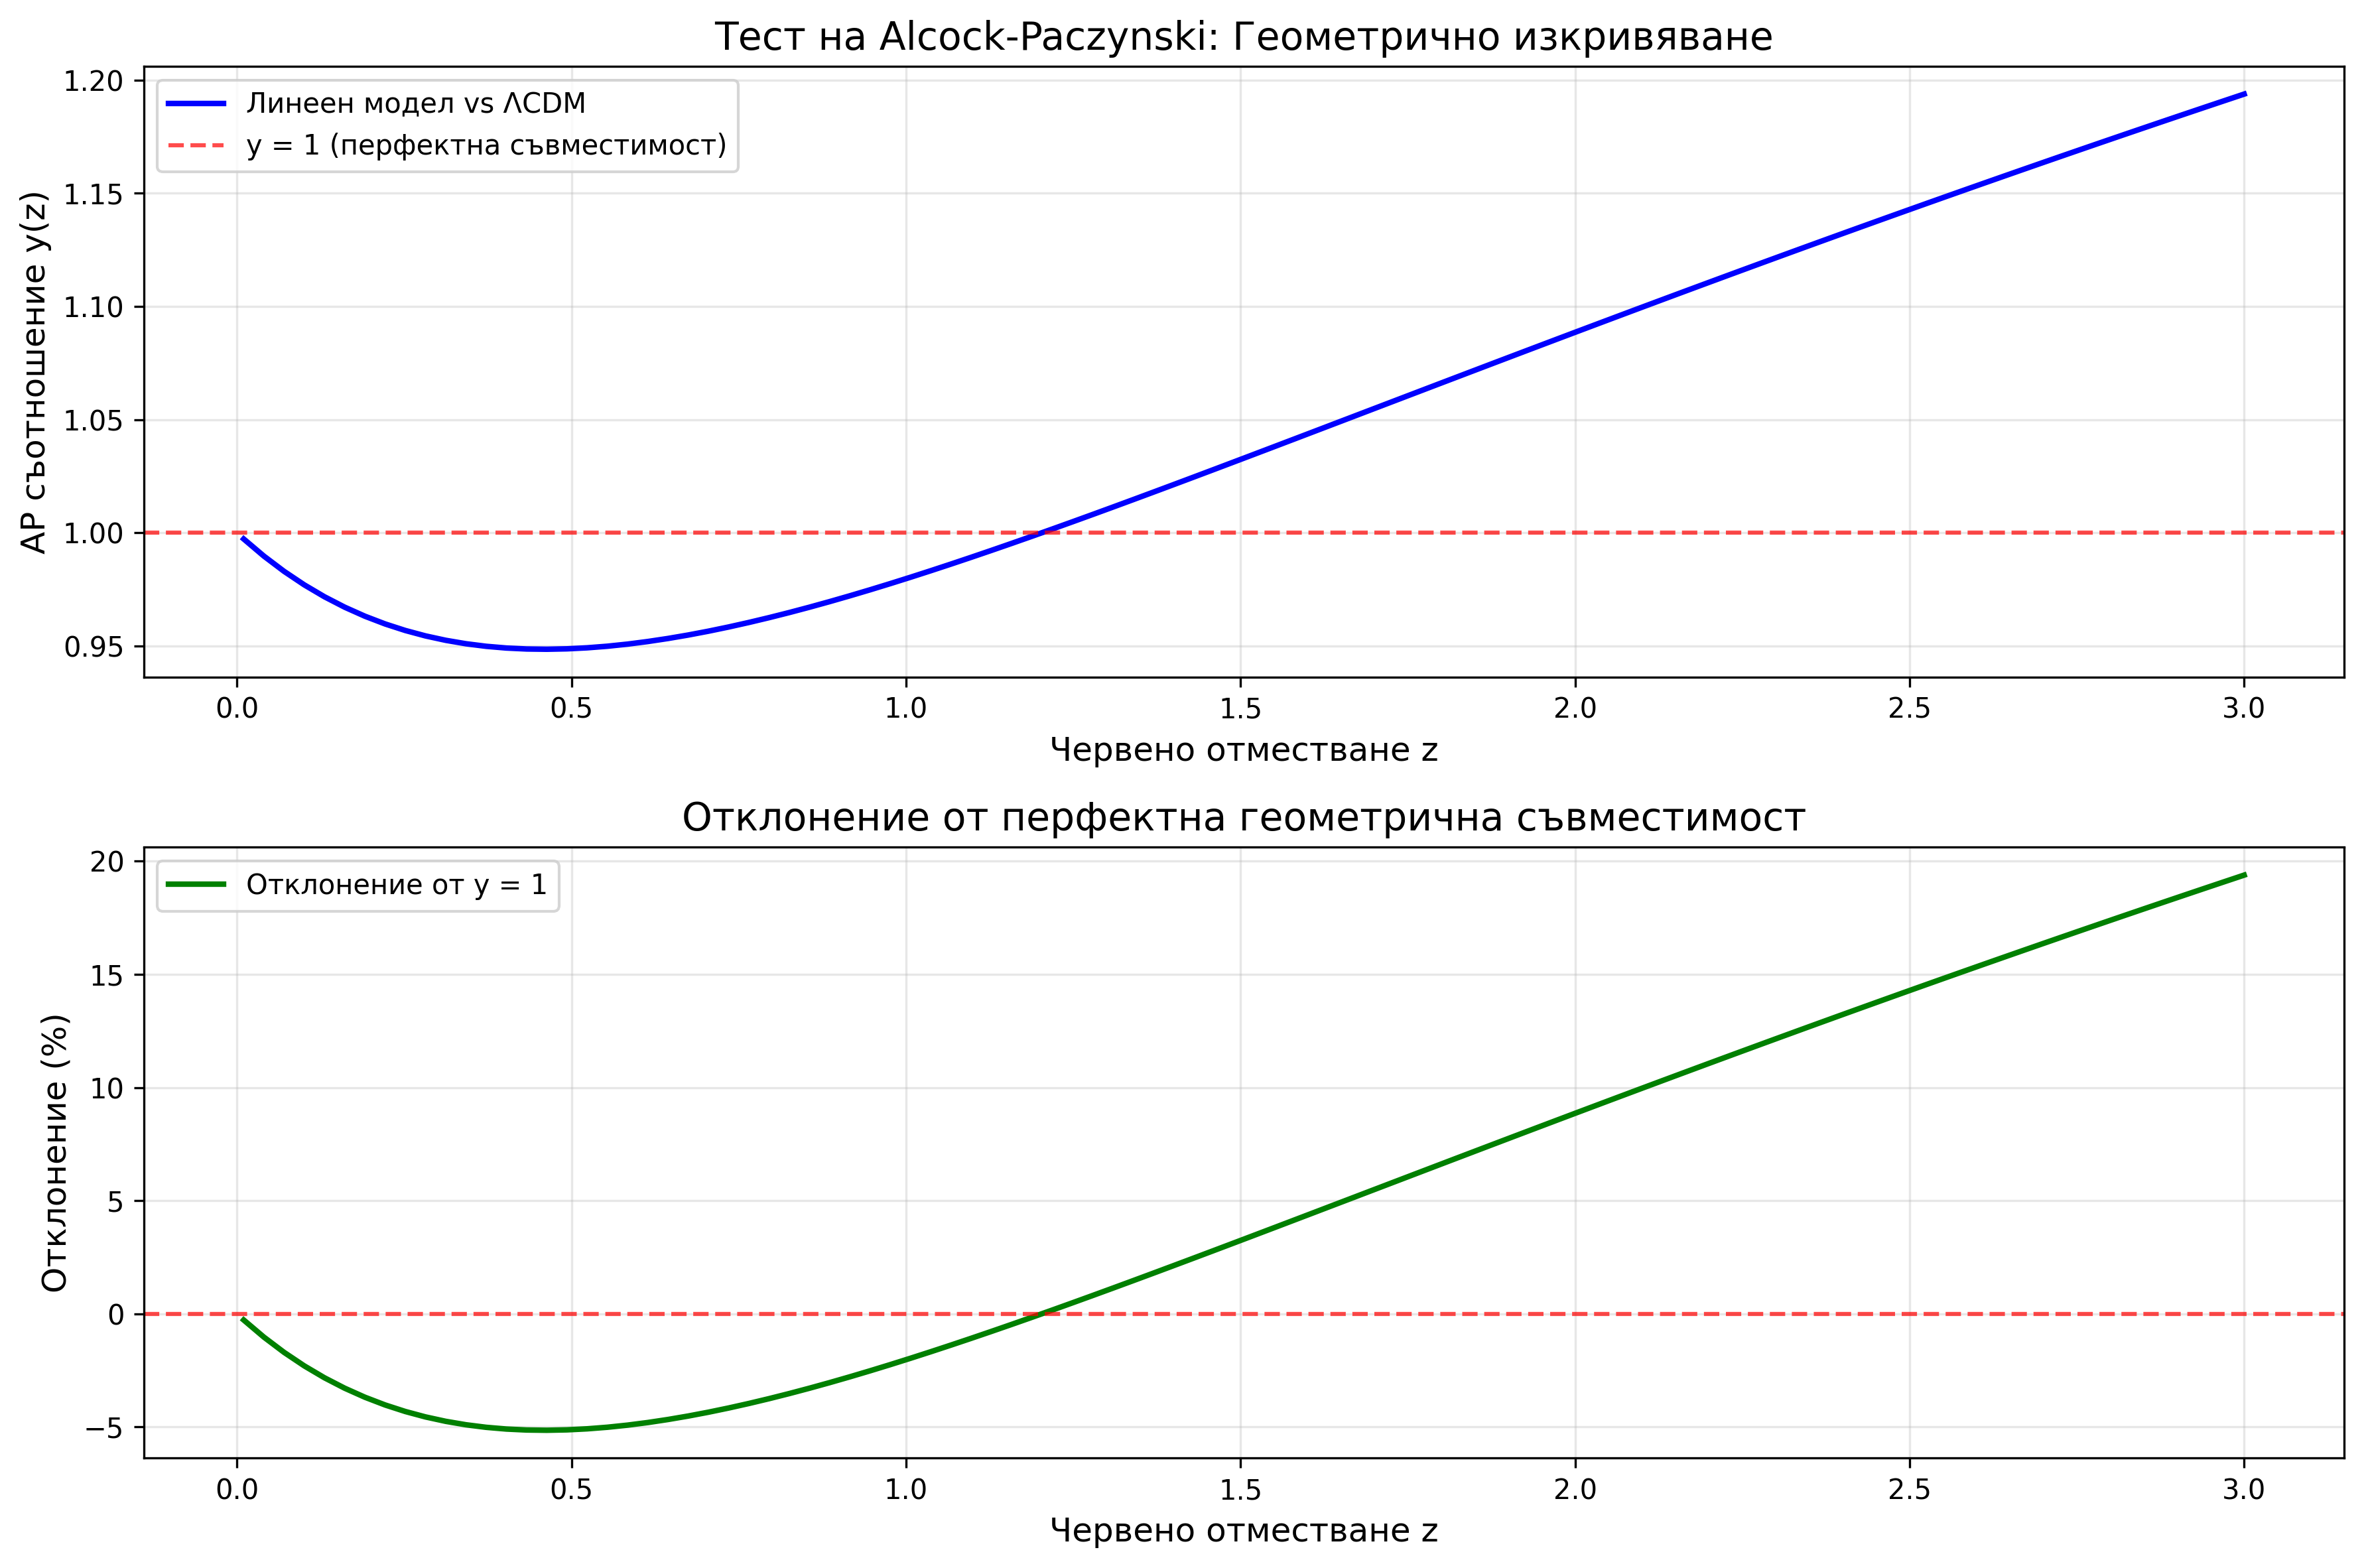

This chart was generated by the following Python code:
#!/usr/bin/env python3
"""
Тест на Alcock-Paczynski за сравнение на геометрията между модели

Този тест измерва как различните космологични модели "виждат" геометрията
на космоса чрез съотношението y(z) = dL_паралелно / dL_перпендикулярно.

Ако един модел е верен, той трябва да предскаже y(z) = 1 за сферични обекти.
Ако предскаже y(z) ≠ 1, значи той "вижда" сферичните обекти като изкривени.

Автор: Изследване на линейния космологичен модел
Дата: 2024
"""

import numpy as np
import matplotlib
matplotlib.use('Agg')  # Използваме non-interactive backend
import matplotlib.pyplot as plt
from scipy.integrate import quad
import os
import sys

# Добавяме пътя към нашите библиотеки
sys.path.append(os.path.join(os.path.dirname(__file__), '..'))
from lib.core.linear_universe import LinearUniverse

# Физични константи
c_light = 299792.458  # km/s - скорост на светлината

# Стандартни космологични параметри
H0_STD = 70.0  # km/s/Mpc
OMEGA_M_STD = 0.3  # плътност на материята
OMEGA_L_STD = 0.7  # плътност на тъмната енергия

class AlcockPaczynskiTest:
    """
    Клас за изпълнение на тест на Alcock-Paczynski
    """
    
    def __init__(self, H0=H0_STD, omega_m=OMEGA_M_STD, omega_l=OMEGA_L_STD):
        """
        Инициализация на теста
        
        Args:
            H0: Хъбъл константа в km/s/Mpc
            omega_m: Параметър на плътността на материята
            omega_l: Параметър на плътността на тъмната енергия
        """
        self.H0 = H0
        self.omega_m = omega_m
        self.omega_l = omega_l
        
        # Създаваме линейния модел
        self.linear_model = LinearUniverse(H0_kmsmpc=H0)
        
        print(f"Тест на Alcock-Paczynski инициализиран с:")
        print(f"  H₀ = {H0} km/s/Mpc")
        print(f"  Ω_m = {omega_m}")
        print(f"  Ω_Λ = {omega_l}")
        print()
    
    def H_linear(self, z):
        """
        Хъбъл параметър за линейния модел
        H(z) = H₀ * (1+z)
        
        Args:
            z: червено отместване
            
        Returns:
            H(z) в km/s/Mpc
        """
        return self.H0 * (1 + z)
    
    def dA_linear(self, z):
        """
        Ъглово разстояние за линейния модел
        d_A(z) = (c/H₀) * ln(1+z) / (1+z)
        
        Args:
            z: червено отместване
            
        Returns:
            d_A(z) в Mpc
        """
        if np.any(z <= 0):
            return np.zeros_like(z)
        
        return (c_light / self.H0) * np.log(1 + z) / (1 + z)
    
    def H_lcdm(self, z):
        """
        Хъбъл параметър за ΛCDM модел
        H(z) = H₀ * √[Ω_m(1+z)³ + Ω_Λ]
        
        Args:
            z: червено отместване
            
        Returns:
            H(z) в km/s/Mpc
        """
        return self.H0 * np.sqrt(self.omega_m * (1 + z)**3 + self.omega_l)
    
    def _integrand_lcdm(self, z_prime):
        """
        Подынтегрална функция за изчисляване на комовингово разстояние в ΛCDM
        """
        return 1.0 / np.sqrt(self.omega_m * (1 + z_prime)**3 + self.omega_l)
    
    def dc_lcdm(self, z):
        """
        Комовингово разстояние за ΛCDM модел
        d_c(z) = (c/H₀) * ∫[0 до z] dz' / √[Ω_m(1+z')³ + Ω_Λ]
        
        Args:
            z: червено отместване
            
        Returns:
            d_c(z) в Mpc
        """
        if np.isscalar(z):
            if z <= 0:
                return 0.0
            integral, _ = quad(self._integrand_lcdm, 0, z)
            return (c_light / self.H0) * integral
        else:
            # Векторизирано изчисление
            result = np.zeros_like(z)
            for i, z_val in enumerate(z):
                if z_val > 0:
                    integral, _ = quad(self._integrand_lcdm, 0, z_val)
                    result[i] = (c_light / self.H0) * integral
            return result
    
    def dA_lcdm(self, z):
        """
        Ъглово разстояние за ΛCDM модел
        d_A(z) = d_c(z) / (1+z)
        
        Args:
            z: червено отместване
            
        Returns:
            d_A(z) в Mpc
        """
        return self.dc_lcdm(z) / (1 + z)
    
    def y_ap_ratio(self, z):
        """
        Съотношение на Alcock-Paczynski
        y_AP(z) = [H_ΛCDM(z) * d_A_ΛCDM(z)] / [H_Linear(z) * d_A_Linear(z)]
        
        Args:
            z: червено отместване
            
        Returns:
            y_AP(z) - безразмерно съотношение
        """
        # Изчисляваме произведенията H*d_A за двата модела
        lcdm_product = self.H_lcdm(z) * self.dA_lcdm(z)
        linear_product = self.H_linear(z) * self.dA_linear(z)
        
        # Избягваме деление на нула
        mask = linear_product != 0
        if np.isscalar(z):
            if not mask:
                return 0.0
            return lcdm_product / linear_product
        else:
            result = np.zeros_like(z)
            result[mask] = lcdm_product[mask] / linear_product[mask]
            return result
    
    def run_test(self, z_max=3.0, n_points=100):
        """
        Изпълнява теста на Alcock-Paczynski
        
        Args:
            z_max: максимално червено отместване
            n_points: брой точки за изчисление
            
        Returns:
            z_array, y_ap_array: масиви с резултатите
        """
        print("Започвам тест на Alcock-Paczynski...")
        print(f"Диапазон: z = 0.01 до {z_max}")
        print(f"Брой точки: {n_points}")
        print()
        
        # Създаваме масив от z стойности
        z_array = np.linspace(0.01, z_max, n_points)
        
        # Изчисляваме съотношението AP
        y_ap_array = self.y_ap_ratio(z_array)
        
        # Анализираме резултатите
        print("Анализ на резултатите:")
        print(f"  При z = 0.01: y_AP = {y_ap_array[0]:.4f}")
        print(f"  При z = 0.5:  y_AP = {y_ap_array[len(y_ap_array)//4]:.4f}")
        print(f"  При z = 1.0:  y_AP = {y_ap_array[len(y_ap_array)//3]:.4f}")
        print(f"  При z = 2.0:  y_AP = {y_ap_array[2*len(y_ap_array)//3]:.4f}")
        print(f"  При z = {z_max}: y_AP = {y_ap_array[-1]:.4f}")
        print()
        
        # Интерпретация
        if np.max(y_ap_array) > 1.1:
            print("Интерпретация: Линейният модел 'свива' обектите по лъча на зрението")
            print("(вижда ги като сплескани спрямо ΛCDM)")
        elif np.min(y_ap_array) < 0.9:
            print("Интерпретация: Линейният модел 'разтяга' обектите по лъча на зрението")
            print("(вижда ги като издължени спрямо ΛCDM)")
        else:
            print("Интерпретация: Линейният модел е близо до ΛCDM геометрията")
        
        print()
        return z_array, y_ap_array
    
    def plot_results(self, z_array, y_ap_array, save_plot=True):
        """
        Създава графика на резултатите
        
        Args:
            z_array: масив с червени отмествания
            y_ap_array: масив с AP съотношения
            save_plot: дали да запази графиката
        """
        # Настройваме шрифт за кирилица
        plt.rcParams['font.family'] = 'DejaVu Sans'
        plt.figure(figsize=(12, 8))
        
        # Основна графика
        plt.subplot(2, 1, 1)
        plt.plot(z_array, y_ap_array, 'b-', linewidth=2, label='Линеен модел vs ΛCDM')
        plt.axhline(y=1, color='r', linestyle='--', alpha=0.7, label='y = 1 (перфектна съвместимост)')
        plt.xlabel('Червено отместване z', fontsize=12)
        plt.ylabel('AP съотношение y(z)', fontsize=12)
        plt.title('Тест на Alcock-Paczynski: Геометрично изкривяване', fontsize=14)
        plt.grid(True, alpha=0.3)
        plt.legend()
        
        # Показваме отклонението от 1
        plt.subplot(2, 1, 2)
        deviation = y_ap_array - 1
        plt.plot(z_array, deviation * 100, 'g-', linewidth=2, label='Отклонение от y = 1')
        plt.axhline(y=0, color='r', linestyle='--', alpha=0.7)
        plt.xlabel('Червено отместване z', fontsize=12)
        plt.ylabel('Отклонение (%)', fontsize=12)
        plt.title('Отклонение от перфектна геометрична съвместимост', fontsize=14)
        plt.grid(True, alpha=0.3)
        plt.legend()
        
        plt.tight_layout()
        
        if save_plot:
            filename = 'alcock_paczynski_test.png'
            plt.savefig(filename, dpi=300, bbox_inches='tight')
            print(f"Графиката е запазена като {filename}")
        
        plt.close()
    
    def analyze_components(self, z_array):
        """
        Анализира отделните компоненти на съотношението
        
        Args:
            z_array: масив с червени отмествания
        """
        print("Анализ на компонентите:")
        print("=" * 50)
        
        # Изчисляваме всички компоненти
        H_lin = self.H_linear(z_array)
        H_lcdm = self.H_lcdm(z_array)
        dA_lin = self.dA_linear(z_array)
        dA_lcdm = self.dA_lcdm(z_array)
        
        # Показваме няколко ключови стойности
        indices = [len(z_array)//10, len(z_array)//4, len(z_array)//2, 3*len(z_array)//4, -1]
        
        for i in indices:
            z = z_array[i]
            print(f"\nПри z = {z:.2f}:")
            print(f"  H_Linear = {H_lin[i]:.2f} km/s/Mpc")
            print(f"  H_ΛCDM   = {H_lcdm[i]:.2f} km/s/Mpc")
            print(f"  d_A_Linear = {dA_lin[i]:.2f} Mpc")
            print(f"  d_A_ΛCDM   = {dA_lcdm[i]:.2f} Mpc")
            print(f"  Произведение Linear: {H_lin[i] * dA_lin[i]:.2f}")
            print(f"  Произведение ΛCDM:   {H_lcdm[i] * dA_lcdm[i]:.2f}")
            print(f"  y_AP = {self.y_ap_ratio(z):.4f}")


def main():
    """
    Главна функция за изпълнение на теста
    """
    print("=" * 60)
    print("ТЕСТ НА ALCOCK-PACZYNSKI")
    print("Сравнение на геометрията между Линеен модел и ΛCDM")
    print("=" * 60)
    print()
    
    # Създаваме тест обект
    ap_test = AlcockPaczynskiTest()
    
    # Изпълняваме теста
    z_array, y_ap_array = ap_test.run_test(z_max=3.0, n_points=100)
    
    # Анализираме компонентите
    ap_test.analyze_components(z_array)
    
    # Създаваме графика
    ap_test.plot_results(z_array, y_ap_array)
    
    print("\nТестът на Alcock-Paczynski е завършен!")
    print("=" * 60)


if __name__ == "__main__":
    main() 